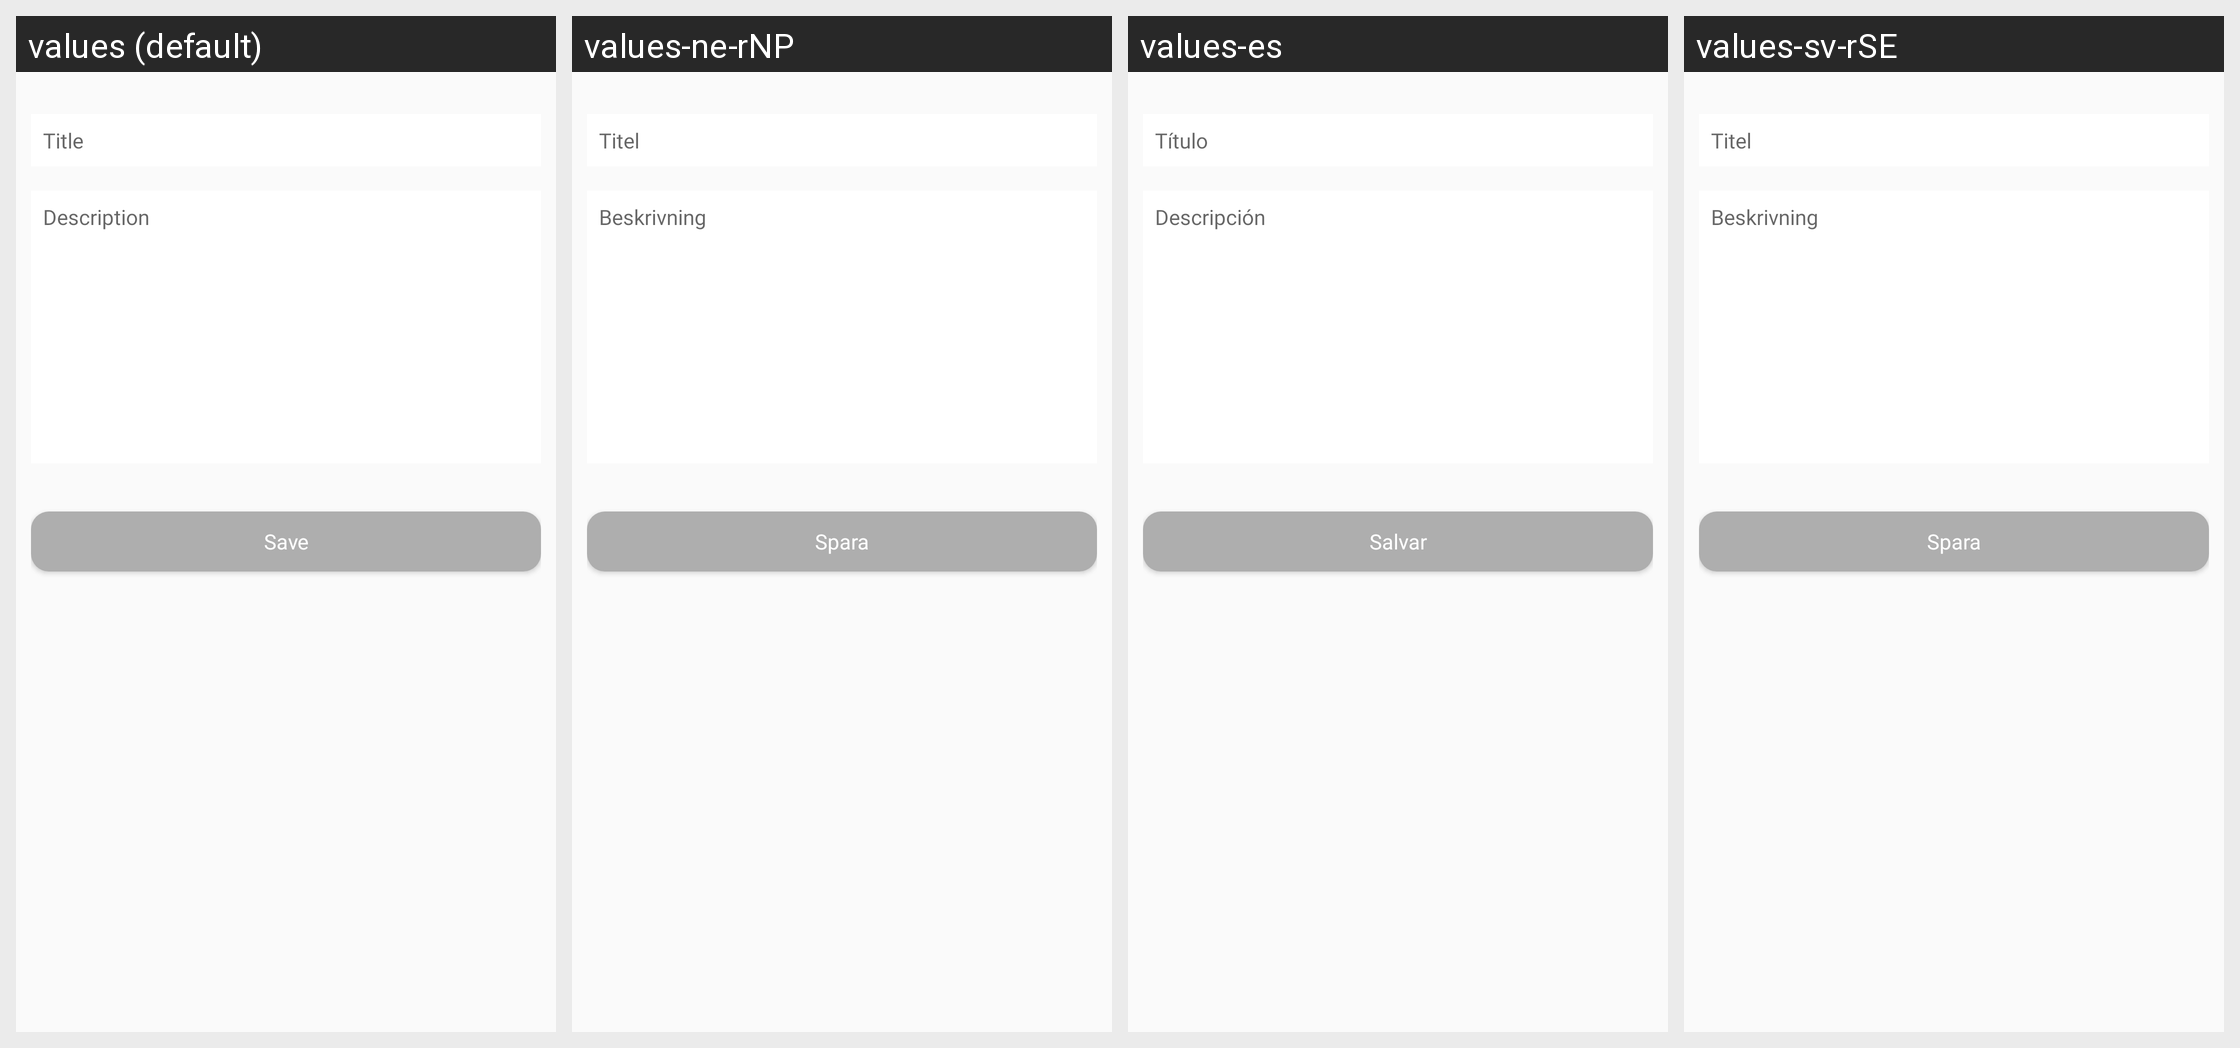

Strings drawn on this Android screen and how each of the app's shown locales translates them:
Android screen res/layout/fragment_new_note.xml rendered under 4 locales, left to right: values (default), values-ne-rNP, values-es, values-sv-rSE. Device: Nexus 5 (rendered at 1080×1920; each locale shown at half size, 540×960, under a caption strip naming it); theme AppTheme.
Strings drawn on this screen, with the default value and each locale's value (text and hints the layout hard-codes, and strings that could not be matched under every locale, appear in the picture but are not listed):

title
  values: Title
  values-ne-rNP: Titel
  values-es: Título
  values-sv-rSE: Titel

description
  values: Description
  values-ne-rNP: Beskrivning
  values-es: Descripción
  values-sv-rSE: Beskrivning

save
  values: Save
  values-ne-rNP: Spara
  values-es: Salvar
  values-sv-rSE: Spara
